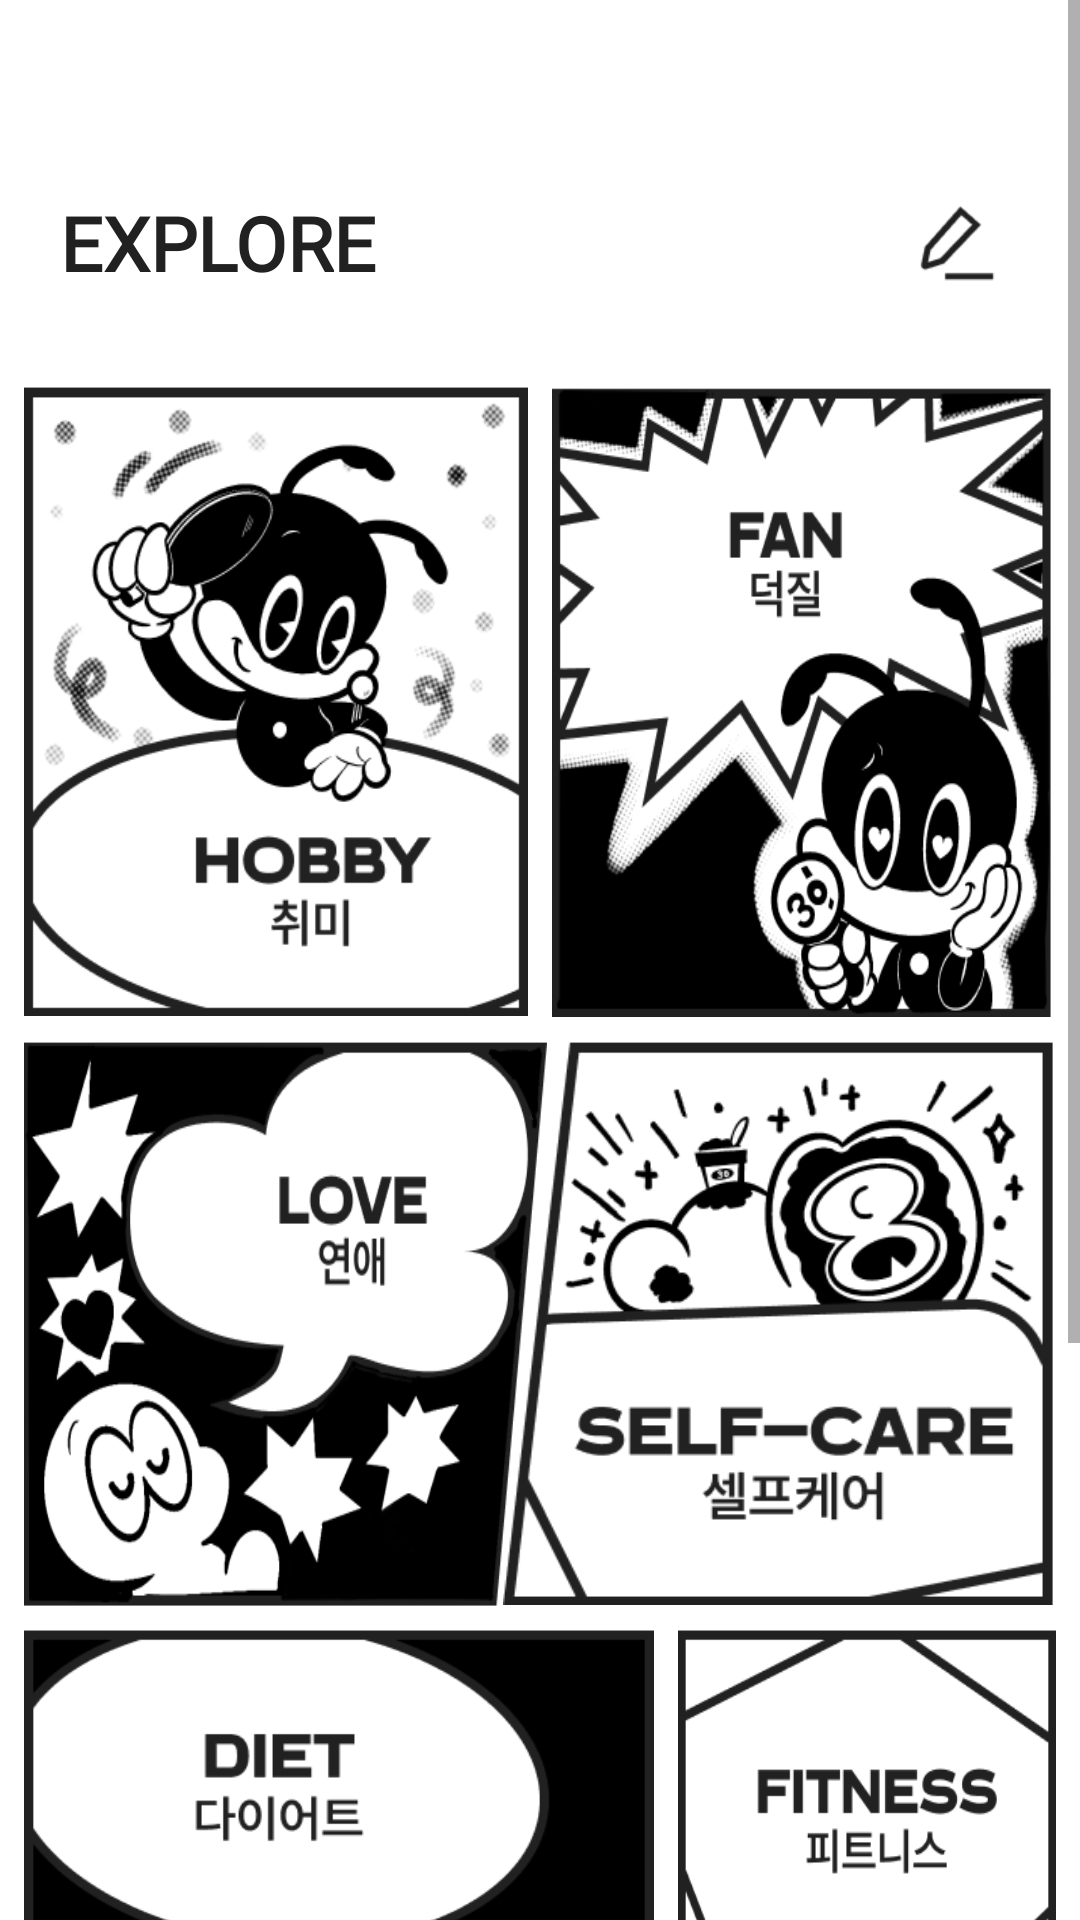

Layout XML and referenced resources for this Android screen:
<!-- AndroidManifest.xml: application theme Theme.Thrity -->
<!-- res/layout/fragment_explore.xml -->
<?xml version="1.0" encoding="utf-8"?>
<androidx.constraintlayout.widget.ConstraintLayout xmlns:android="http://schemas.android.com/apk/res/android"
    xmlns:app="http://schemas.android.com/apk/res-auto"
    xmlns:tools="http://schemas.android.com/tools"
    android:layout_width="match_parent"
    android:layout_height="match_parent">

    <ScrollView
        android:layout_width="match_parent"
        android:layout_height="match_parent"
        app:layout_constraintBottom_toBottomOf="parent"
        app:layout_constraintEnd_toEndOf="parent"
        app:layout_constraintHorizontal_bias="0.0"
        app:layout_constraintStart_toStartOf="parent"
        app:layout_constraintTop_toTopOf="parent"
        app:layout_constraintVertical_bias="0.0">

        <androidx.constraintlayout.widget.ConstraintLayout
            android:layout_width="match_parent"
            android:layout_height="wrap_content">

            <ImageButton
                android:id="@+id/explore_edit"
                android:layout_width="44dp"
                android:layout_height="44dp"
                android:layout_marginEnd="20dp"
                android:adjustViewBounds="true"
                android:background="@android:color/transparent"
                android:scaleType="fitCenter"
                app:layout_constraintBottom_toBottomOf="@+id/explore"
                app:layout_constraintEnd_toEndOf="parent"
                app:layout_constraintTop_toTopOf="@+id/explore"
                app:srcCompat="@drawable/explore_edit_2x" />

            <TextView
                android:id="@+id/explore"
                android:layout_width="wrap_content"
                android:layout_height="wrap_content"
                android:layout_marginStart="20dp"
                android:layout_marginTop="64dp"
                android:fontFamily="@font/blatant_bold"
                android:text="explore"
                android:textAllCaps="true"
                android:textColor="@color/THIRTY_BLACK"
                android:textSize="25sp"
                android:textStyle="bold"
                app:layout_constraintStart_toStartOf="parent"
                app:layout_constraintTop_toTopOf="parent" />

            <ImageButton
                android:id="@+id/explore_care"
                android:layout_width="0dp"
                android:layout_height="188dp"
                android:layout_marginBottom="3dp"
                android:adjustViewBounds="true"
                android:background="@android:color/transparent"
                android:scaleType="fitXY"
                app:layout_constraintBottom_toBottomOf="@+id/explore_love"
                app:layout_constraintEnd_toEndOf="@+id/explore_fan"
                app:layout_constraintTop_toTopOf="@+id/explore_love"
                app:srcCompat="@drawable/explore_care" />

            <ImageButton
                android:id="@+id/explore_hobby"
                android:layout_width="0dp"
                android:layout_height="210dp"
                android:layout_marginStart="8dp"
                android:layout_marginTop="31dp"
                android:layout_marginEnd="4dp"
                android:adjustViewBounds="true"
                android:background="@android:color/transparent"
                android:scaleType="fitXY"
                app:layout_constraintEnd_toStartOf="@+id/explore_fan"
                app:layout_constraintStart_toStartOf="parent"
                app:layout_constraintTop_toBottomOf="@+id/explore"
                app:srcCompat="@drawable/explore_hobby" />

            <ImageButton
                android:id="@+id/explore_fan"
                android:layout_width="0dp"
                android:layout_height="211dp"
                android:layout_marginStart="4dp"
                android:layout_marginTop="-1dp"
                android:layout_marginEnd="8dp"
                android:adjustViewBounds="true"
                android:background="@android:color/transparent"
                android:scaleType="fitXY"
                app:layout_constraintBottom_toBottomOf="@+id/explore_hobby"
                app:layout_constraintEnd_toEndOf="parent"
                app:layout_constraintHorizontal_bias="0.479"
                app:layout_constraintStart_toEndOf="@+id/explore_hobby"
                app:layout_constraintTop_toTopOf="@+id/explore_hobby"
                app:layout_constraintVertical_bias="0.0"
                app:srcCompat="@drawable/explore_fan" />

            <ImageButton
                android:id="@+id/explore_love"
                android:layout_width="0dp"
                android:layout_height="191dp"
                android:layout_marginTop="8dp"
                android:layout_marginEnd="-15dp"
                android:adjustViewBounds="true"
                android:background="@android:color/transparent"
                android:scaleType="fitXY"
                app:layout_constraintEnd_toStartOf="@+id/explore_care"
                app:layout_constraintStart_toStartOf="@+id/explore_hobby"
                app:layout_constraintTop_toBottomOf="@+id/explore_fan"
                app:srcCompat="@drawable/explore_love" />

            <ImageButton
                android:id="@+id/explore_diet"
                android:layout_width="0dp"
                android:layout_height="200dp"
                android:layout_marginTop="8dp"
                android:adjustViewBounds="true"
                android:background="@android:color/transparent"
                android:scaleType="fitXY"
                app:layout_constraintStart_toStartOf="@id/explore_love"
                app:layout_constraintTop_toBottomOf="@+id/explore_care"
                app:srcCompat="@drawable/explore_diet" />

            <ImageButton
                android:id="@+id/explore_fitness"
                android:layout_width="0dp"
                android:layout_height="200dp"
                android:layout_marginStart="8dp"
                android:adjustViewBounds="true"
                android:background="@android:color/transparent"
                android:scaleType="fitXY"
                app:layout_constraintBottom_toBottomOf="@+id/explore_diet"
                app:layout_constraintEnd_toEndOf="@+id/explore_care"
                app:layout_constraintStart_toEndOf="@+id/explore_diet"
                app:layout_constraintTop_toTopOf="@+id/explore_diet"
                app:srcCompat="@drawable/explore_fitness" />

            <ImageButton
                android:id="@+id/explore_study"
                android:layout_width="0dp"
                android:layout_height="144dp"
                android:layout_marginTop="8dp"
                android:layout_marginBottom="20dp"
                android:adjustViewBounds="true"
                android:background="@android:color/transparent"
                android:scaleType="fitXY"
                app:layout_constraintBottom_toBottomOf="parent"
                app:layout_constraintEnd_toEndOf="@+id/explore_fitness"
                app:layout_constraintStart_toStartOf="@+id/explore_diet"
                app:layout_constraintTop_toBottomOf="@+id/explore_diet"
                app:srcCompat="@drawable/explore_study" />

        </androidx.constraintlayout.widget.ConstraintLayout>
    </ScrollView>

</androidx.constraintlayout.widget.ConstraintLayout>
<!-- resources referenced by this layout -->
<resources>
  <color name="THIRTY_BLACK">#FF212121</color>
  <!-- drawable explore_care: png bitmap (drawable, 23013 bytes) -->
  <!-- drawable explore_diet: png bitmap (drawable, 17853 bytes) -->
  <!-- drawable explore_edit_2x: png bitmap (drawable, 1125 bytes) -->
  <!-- drawable explore_fan: png bitmap (drawable, 43545 bytes) -->
  <!-- drawable explore_fitness: png bitmap (drawable, 19969 bytes) -->
  <!-- drawable explore_hobby: png bitmap (drawable, 32500 bytes) -->
  <!-- drawable explore_love: png bitmap (drawable, 27302 bytes) -->
  <!-- drawable explore_study: png bitmap (drawable, 46033 bytes) -->
  <style name="Theme.Thrity" parent="Theme.MaterialComponents.DayNight.DarkActionBar">
          
          <item name="colorPrimary">@color/purple_500</item>
          <item name="colorPrimaryVariant">@color/purple_700</item>
          <item name="colorOnPrimary">@color/white</item>
          
          <item name="colorSecondary">@color/teal_200</item>
          <item name="colorSecondaryVariant">@color/teal_700</item>
          <item name="colorOnSecondary">@color/black</item>
          
          <item name="android:statusBarColor" tools:targetApi="l">?attr/colorPrimaryVariant</item>
          
          <item name="windowNoTitle">true</item>
          <item name="windowActionBar">false</item>
      </style>
  <color name="purple_500">#FF6200EE</color>
  <color name="purple_700">#FF3700B3</color>
  <color name="white">#FFFFFFFF</color>
  <color name="teal_200">#FF03DAC5</color>
  <color name="teal_700">#FF018786</color>
  <color name="black">#FF000000</color>
</resources>
